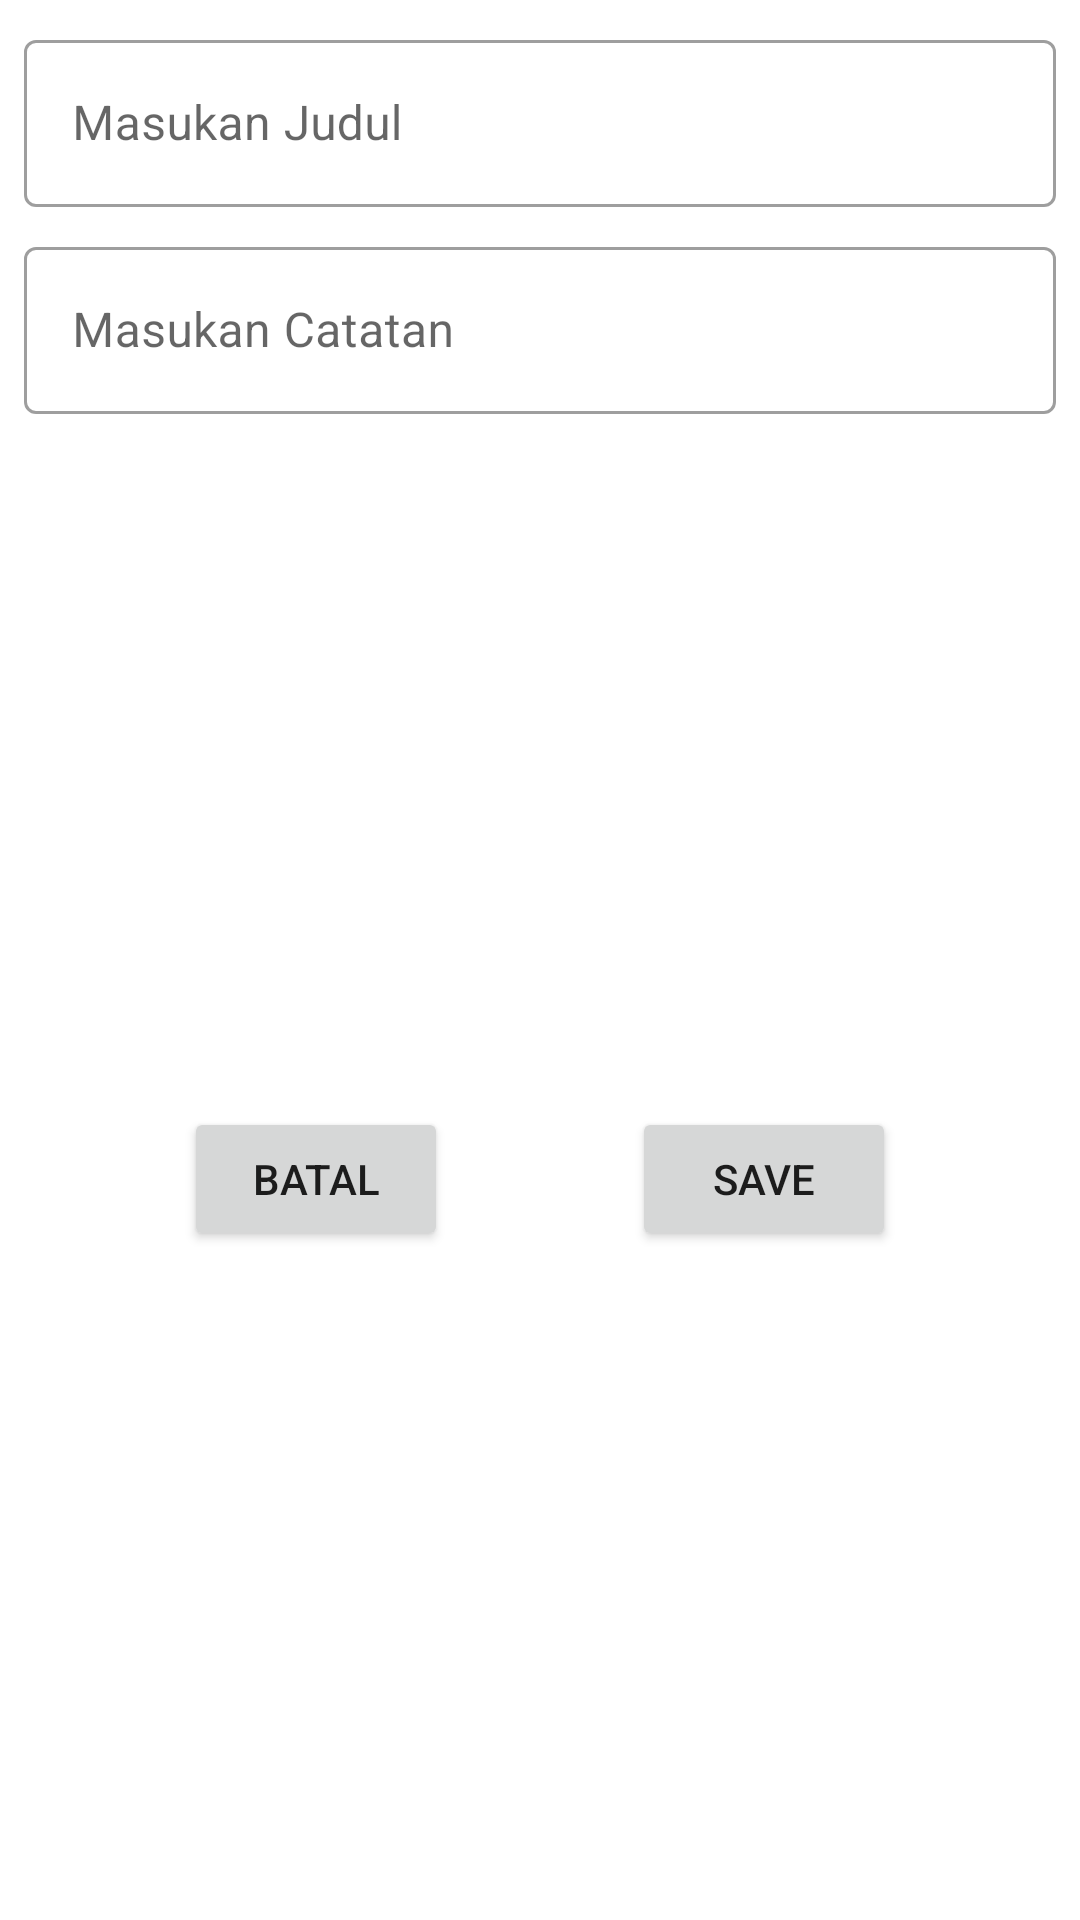

Reconstruct the res/layout file that produces this screen, plus the resources it refers to.
<!-- AndroidManifest.xml: application theme Theme.Room -->
<!-- res/layout/fragment_add.xml -->
<?xml version="1.0" encoding="utf-8"?>
<androidx.constraintlayout.widget.ConstraintLayout xmlns:android="http://schemas.android.com/apk/res/android"
    xmlns:app="http://schemas.android.com/apk/res-auto"
    xmlns:tools="http://schemas.android.com/tools"
    android:layout_width="match_parent"
    android:layout_height="match_parent">


    <com.google.android.material.textfield.TextInputLayout
        android:id="@+id/inJudul"
        android:layout_width="0dp"
        android:layout_height="wrap_content"
        android:layout_marginStart="8dp"
        android:layout_marginEnd="8dp"
        android:layout_marginTop="8dp"
        android:hint="Masukan Judul"
        style="@style/Widget.MaterialComponents.TextInputLayout.OutlinedBox"
        app:layout_constraintEnd_toEndOf="parent"
        app:layout_constraintStart_toStartOf="parent"
        app:layout_constraintTop_toTopOf="parent">

        <com.google.android.material.textfield.TextInputEditText
            android:id="@+id/edtJudul"
            android:layout_width="match_parent"
            android:layout_height="match_parent"/>
    </com.google.android.material.textfield.TextInputLayout>

    <com.google.android.material.textfield.TextInputLayout
        android:id="@+id/inCatatan"
        android:layout_width="0dp"
        android:layout_height="wrap_content"
        android:layout_marginTop="8dp"
        android:hint="Masukan Catatan"
        style="@style/Widget.MaterialComponents.TextInputLayout.OutlinedBox"
        app:layout_constraintEnd_toEndOf="@id/inJudul"
        app:layout_constraintStart_toStartOf="@id/inJudul"
        app:layout_constraintTop_toBottomOf="@id/inJudul">

        <com.google.android.material.textfield.TextInputEditText
            android:id="@+id/edtCatatan"
            android:layout_width="match_parent"
            android:layout_height="match_parent"/>
    </com.google.android.material.textfield.TextInputLayout>

    <Button
        android:id="@+id/btnBatal"
        android:layout_width="wrap_content"
        android:layout_height="wrap_content"
        android:layout_marginTop="16dp"
        android:text="Batal"
        android:layout_marginBottom="8dp"
        app:layout_constraintBottom_toBottomOf="parent"
        app:layout_constraintEnd_toStartOf="@+id/btnSave"
        app:layout_constraintStart_toStartOf="parent"
        app:layout_constraintTop_toBottomOf="@+id/inCatatan" />

    <Button
        android:id="@+id/btnSave"
        android:layout_width="wrap_content"
        android:layout_height="wrap_content"
        android:text="save"
        app:layout_constraintBottom_toBottomOf="@+id/btnBatal"
        app:layout_constraintEnd_toEndOf="parent"
        app:layout_constraintHorizontal_bias="0.5"
        app:layout_constraintStart_toEndOf="@+id/btnBatal"
        app:layout_constraintTop_toTopOf="@+id/btnBatal" />
</androidx.constraintlayout.widget.ConstraintLayout>
<!-- resources referenced by this layout -->
<resources>
  <style name="Theme.Room" parent="Theme.MaterialComponents.DayNight.DarkActionBar">
          
          <item name="colorPrimary">@color/purple_500</item>
          <item name="colorPrimaryVariant">@color/purple_700</item>
          <item name="colorOnPrimary">@color/white</item>
          
          <item name="colorSecondary">@color/teal_200</item>
          <item name="colorSecondaryVariant">@color/teal_700</item>
          <item name="colorOnSecondary">@color/black</item>
          
          <item name="android:statusBarColor" tools:targetApi="l">?attr/colorPrimaryVariant</item>
          
      </style>
  <!-- not gathered from this repository: default colours our renderer supplied (Android Studio template values) -->
  <color name="purple_500">#FF6200EE</color>
  <color name="purple_700">#FF3700B3</color>
  <color name="teal_200">#FF03DAC5</color>
  <color name="teal_700">#FF018786</color>
  <color name="black">#FF000000</color>
  <color name="white">#FFFFFFFF</color>
</resources>
